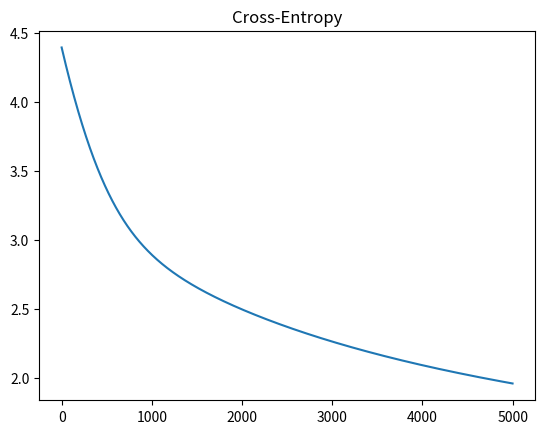

Generate this figure with matplotlib:
import numpy as np
import matplotlib.pyplot as plt

N = 4
D = 2

X = np.array([
    [0, 0],
    [0, 1],
    [1, 0],
    [1, 1],
])

T = np.array([0, 1, 1, 0])

ones = np.array([[1] * N]).T

xy = np.matrix(X[:, 0] * X[:, 1]).T
Xb = np.array(np.concatenate((ones, xy, X), axis=1))

w = np.random.randn(D+2)

z = Xb.dot(w)

def sigmoid(a):
    return 1 / (1 + np.exp(-a))

Y = sigmoid(z) # output of logistic

def cross_entropy(T, Y):
    E = 0
    for i in range(N):
        if T[i] == 1:
            E -= np.log(Y[i])
        else:
            E -= np.log(1 - Y[i])
    
    return E

lr = 0.001
error = []
for i in range(5000):
    e = cross_entropy(T, Y)
    error.append(e)
    if i % 100 == 0:
        print(e)
    
    w += lr * (np.dot((T - Y).T, Xb) - 0.01 * w) # .01 is the lambda value for l2 regularization

    Y = sigmoid(Xb.dot(w))

plt.plot(error)
plt.title("Cross-Entropy")
plt.show()

print("Final w: ", w)
print("Final classification rate: ", 1 - np.abs(T - np.round(Y)).sum() / N)